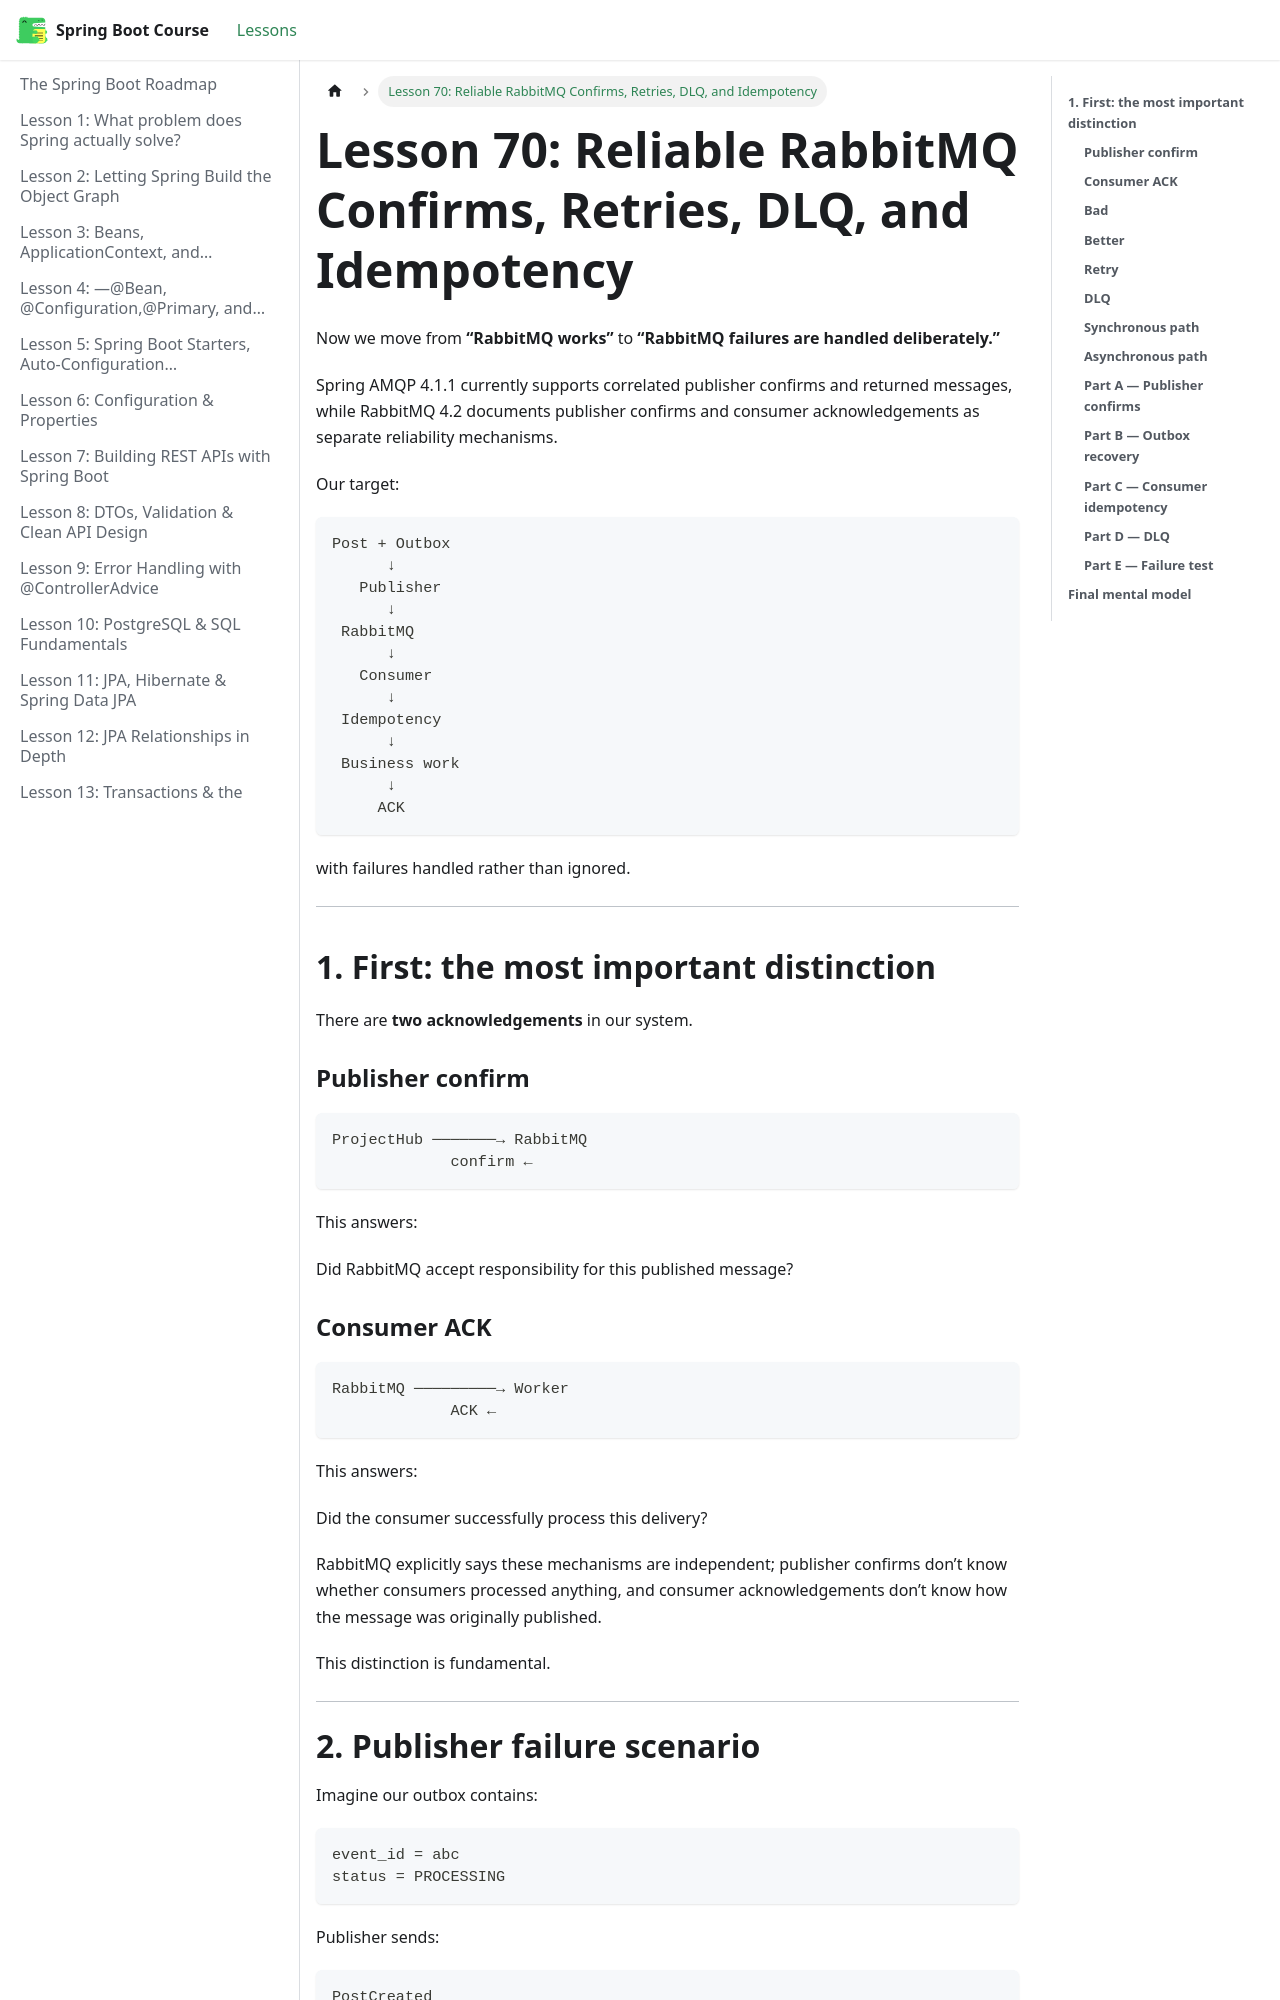

repository: BishoyHanyRaafat/spring-boot-docs · page: docs/lesson-70/index.html · generator: docusaurus

---
title: "Lesson 70: Reliable RabbitMQ Confirms, Retries, DLQ, and Idempotency"
sidebar_position: 70
---

Now we move from **“RabbitMQ works”** to **“RabbitMQ failures are handled deliberately.”**

Spring AMQP 4.1.1 currently supports correlated publisher confirms and returned messages, while RabbitMQ 4.2 documents publisher confirms and consumer acknowledgements as separate reliability mechanisms.  

Our target:

```text
Post + Outbox
      ↓
   Publisher
      ↓
 RabbitMQ
      ↓
   Consumer
      ↓
 Idempotency
      ↓
 Business work
      ↓
     ACK
```

with failures handled rather than ignored.

---

## **1. First: the most important distinction**

There are **two acknowledgements** in our system.

### **Publisher confirm**

```text
ProjectHub ───────→ RabbitMQ
             confirm ←
```

This answers:

Did RabbitMQ accept responsibility for this published message?
